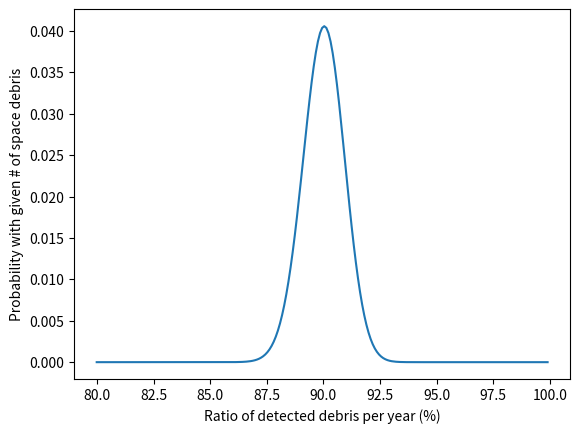

Source code (Python):
# Define constants
import math
import numpy as np
import matplotlib.pyplot as plt

Nhw = 50  # size of the sat fleet with detection HW
Pd = 0.9  # probability of detection (true positive)
flux_total = 1.367 / (1e-2 - 1e-3)  # cumulative flux of debris in 1-10 mm range over all altitudes (#/km2/yr)
spatial_density_LEO = 1  # space debris density in LEO (1/km3)
spatial_density_GEO = 1e-6  # space debris density in GEO (1/km3)
Psize = 0.69  # probability that the detected debris is 1-10 mm if > 1mm are considered
range_detect = 1.5  # km ... radar detection range

Nratio = 0.3  # ratio of Nflux axis scaling

Nflux = round(flux_total * math.pi * range_detect ** 2)  # number of detected dabris 1-10 mm / yr
nfluxes = np.arange(round(Nflux * 0.8), round(Nflux * 1))

probs_det = np.array([math.comb(Nflux, nflux) * Pd ** nflux * (1 - Pd) ** (Nflux - nflux) for nflux in nfluxes])

# Pdet = Pd * spatial_density_LEO * Psize / (4/3 * math.pi * range_detect ** 3)  # prob that radar detects debris
# PdetN = 1 - (1 - Pdet) ** N  # prob that at least one radar detects debris

# Plot
plt.figure()
plt.xlabel('Ratio of detected debris per year (%)')
plt.ylabel('Probability with given # of space debris')
plt.plot(100 * nfluxes / Nflux, probs_det)
plt.show()

